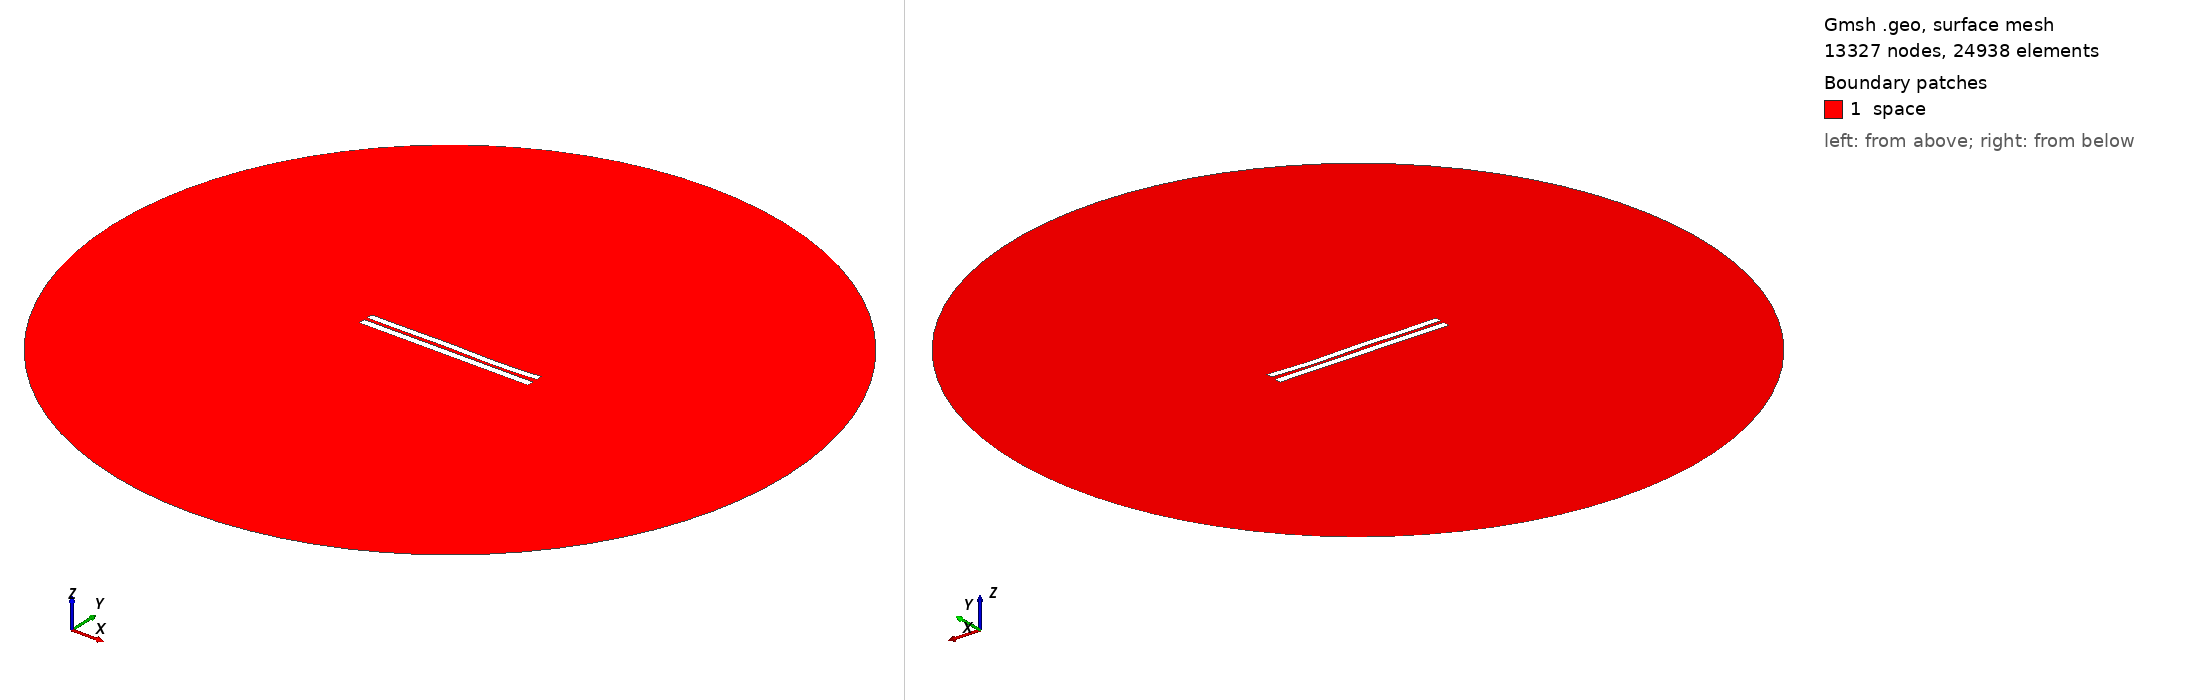

Gmsh geometry script, surface-meshed: 13327 nodes, 24938 surface elements. Boundary patches (legend numbers): 1 space. Left view from above one corner, right view from below the opposite corner. Legend entries are the model's physical surfaces. The drawing asked Gmsh for element sizes between 1% and 20% of the model's largest extent; the script's own settings can give other sizes.

=== 4671.geo (drawn) ===
//---------------------------------------
// Geometry kernel
//---------------------------------------

SetFactory("OpenCASCADE");



//---------------------------------------
// Parameters of the geometry
//---------------------------------------

// Overetch of the upper plate
overetch = 0.125;

// Distance between the plates
distance = 2.0;

// Discretization over the x axis (for the deformation)
nx = 50; 

// Length of the plate
L = 100 - overetch; 

// Number of modes
n = 4; 

// 1st mode coefficient
coeff(1) = 0.0;
beta(1) = 0.596864 * 3.1415926535 / L;

// 2nd mode coefficient
coeff(2) = -0.075;
beta(2) = 1.49418 * 3.1415926535 / L;

// 3rd mode coefficient
coeff(3) = 0.15;
beta(3) = 2.50025 * 3.1415926535 / L;

// 4th mode coefficient
coeff(4) = -0.15;
beta(4) = 3.49999 * 3.1415926535 / L;



//---------------------------------------
// Upper plate (deformed rectangle)
//---------------------------------------

// Coordiantes of the upper plate
xmin = -50;
xmax = 50 - overetch;

// Height of the upper plate
yheight = 4 - 2 * overetch;

// Indexes of the points
UpperID[] = {};
LowerID[] = {};
LeftID[] = {};
RightID[] = {};

// Point index
p = 1;

// Horizontal edges
For i In {1:nx}
    x = xmin + (i-1)*(xmax - xmin)/(nx-1);

    y_bottom = distance / 2 + overetch;
    For j In {1:n}
        C = (Cosh(beta(j)*L) + Cos(beta(j)*L)) / (Sinh(beta(j)*L) + Sin(beta(j)*L));
        y_bottom  = y_bottom + coeff(j) * (Cosh(beta(j)*(x+50)) - Cos(beta(j)*(x+50)) - C * (Sinh(beta(j)*(x+50)) - Sin(beta(j)*(x+50))));
    EndFor

    y_top = y_bottom + yheight;

    Point(p) = {x, y_top, 0, 1.0};
    UpperID[i] = p;
    p = p + 1;

    Point(p) = {x, y_bottom, 0, 1.0};
    LowerID[i] = p;
    p = p + 1;
EndFor

// Create point lists
UpperPts[] = {}; LowerPts[] = {};
For i In {1:nx}
  UpperPts[] += {UpperID[i]};
  LowerPts[] += {LowerID[i]};
EndFor

// Build splines
Spline(1) = {UpperPts[]};
Spline(2) = {LowerPts[]};
Line(3) = {LowerPts[nx-1], UpperPts[nx-1]};
Line(4) = {LowerPts[0], UpperPts[0]};

// Build the plane surface
Curve Loop(1) = {2, 3, -1, -4};
Plane Surface(1) = {1};



//---------------------------------------
// Lower plate (rectangle)
//---------------------------------------

// Vertices
Point(1001) = {-50, -1, 0, 1.0};
Point(1002) = { 50, -1, 0, 1.0};
Point(1003) = { 50,  -5, 0, 1.0};
Point(1004) = {-50,  -5, 0, 1.0};

// Edges
Line(5) = {1001, 1002};
Line(6) = {1002, 1003};
Line(7) = {1003, 1004};
Line(8) = {1004, 1001};

// Plane surface
Line Loop(2) = {5, 6, 7, 8};
Plane Surface(2) = {2}; 



//---------------------------------------
// Outer (fictious) boundary
//---------------------------------------

// Points
Point(1005) = {0, 0, 0};       // Center
Point(1006) = {200, 0, 0};     // Start point
Point(1007) = {0, 200, 0};     // 90 degrees
Point(1008) = {-200, 0, 0};    // 180 degrees
Point(1009) = {0, -200, 0};    // 270 degrees

// Circle arcs (each needs start, center, end)
Circle(9) = {1006, 1005, 1007};
Circle(10) = {1007, 1005, 1008};
Circle(11) = {1008, 1005, 1009};
Circle(12) = {1009, 1005, 1006};

// Plane surface for the entire domain
Curve Loop(3) = {9, 10, 11, 12};
Surface(3) = {3};

// Subtract the plates from the whole domain to obtain the actual domain where we want to solve the equations
BooleanDifference{ Surface{3}; Delete; }{ Surface{1}; Surface{2}; Delete; }




//---------------------------------------
// Transfinite Lines/Curves
//---------------------------------------

// Set the number of points on the boundaries
r = 7;

// Plates
Transfinite Curve {1, 2} = 50*r Using Progression 1;
Transfinite Curve {3, 4} = 2*r Using Progression 1;
Transfinite Line {5, 7} = 50*r Using Progression 1;
Transfinite Line {6, 8} = 2*r Using Progression 1;

// Outer boundary
Transfinite Line {9, 10, 11, 12} = 20 Using Progression 1;



//---------------------------------------
// Physical groups
//---------------------------------------                

// Physical curves (boundaries)
Physical Line("force_segment", 10) = {2};
Physical Line("upper_plate", 11) = {1, 3, 4};
Physical Line("lower_plate", 12) = {5, 6, 7, 8};
Physical Line("boundary", 20) = {9, 10, 11, 12};

// Physical Surfaces
Physical Surface("space", 30) = {3};



//---------------------------------------
// 6. Generate the Mesh
//---------------------------------------

// 2D mesh generation
Mesh 2;
